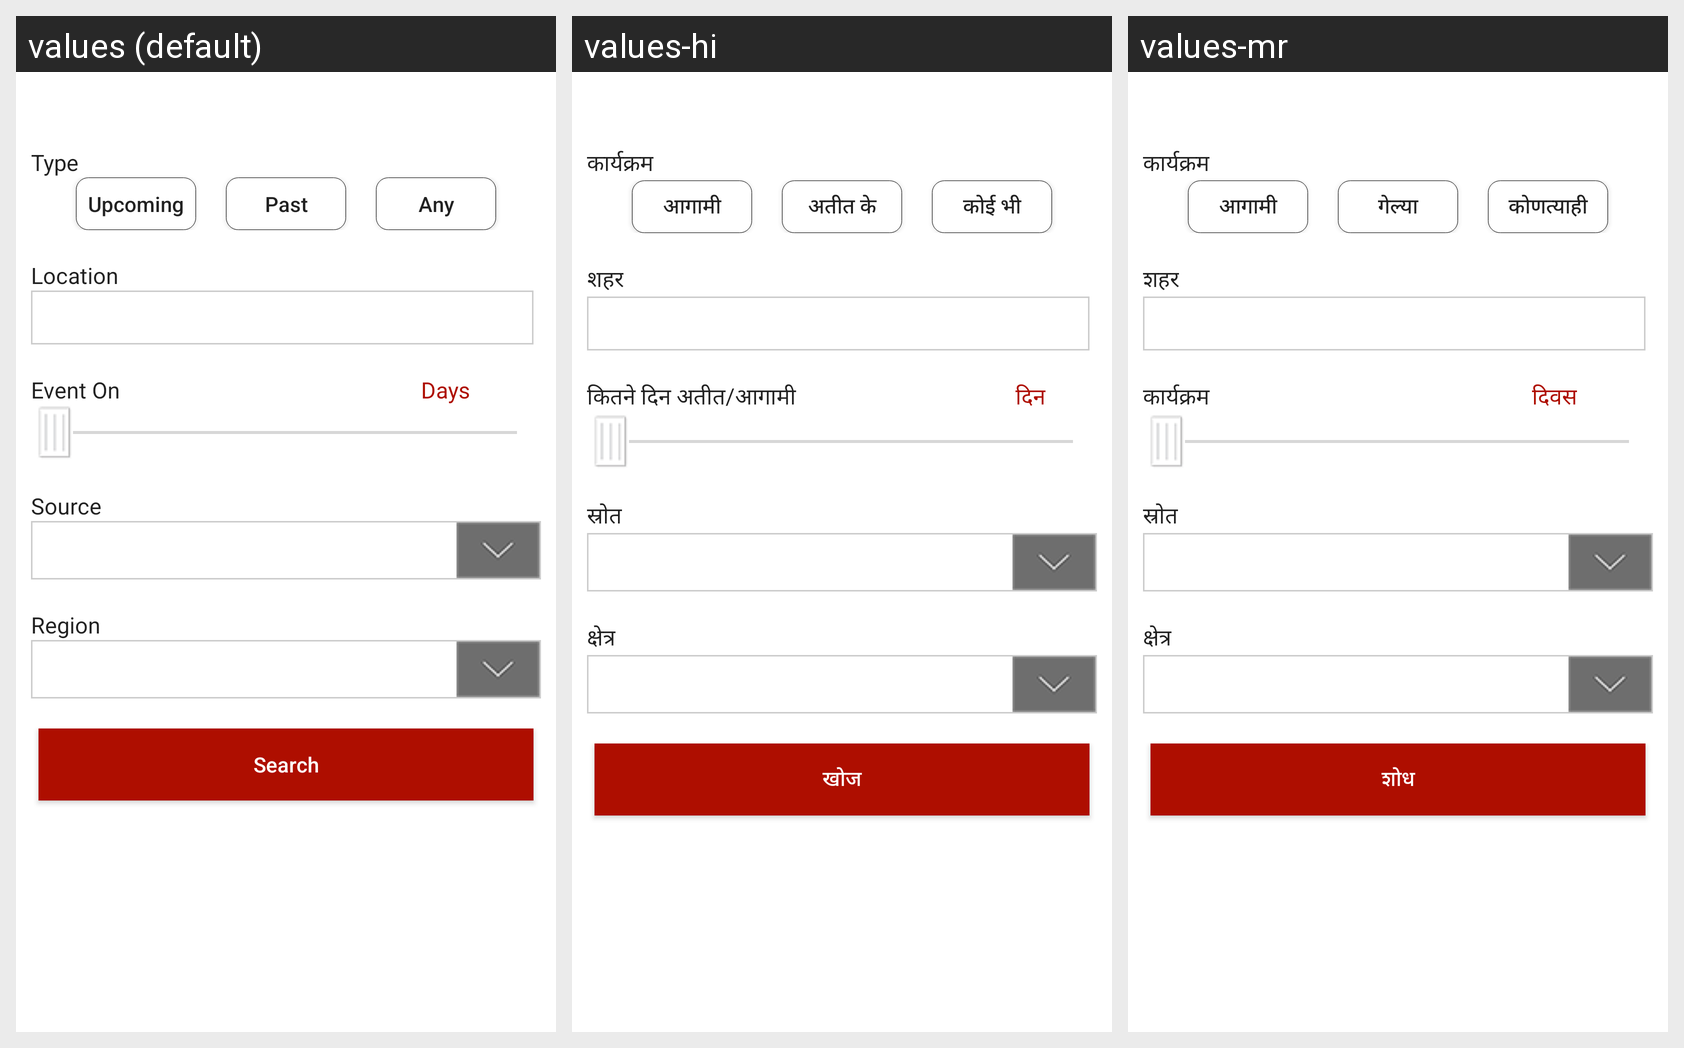

This grid shows one Android layout under several languages. Give, for every string resource on the screen, its name, the default text and each shown locale's text.
Android screen res/layout/popupeventdemo.xml rendered under 3 locales, left to right: values (default), values-hi, values-mr. Device: Nexus 5 (rendered at 1080×1920; each locale shown at half size, 540×960, under a caption strip naming it); theme AppTheme.
Strings drawn on this screen, with the default value and each locale's value (text and hints the layout hard-codes, and strings that could not be matched under every locale, appear in the picture but are not listed):

Type
  values: Type
  values-hi: कार्यक्रम
  values-mr: कार्यक्रम

Upcoming
  values: Upcoming
  values-hi: आगामी
  values-mr: आगामी

Past
  values: Past
  values-hi: अतीत के
  values-mr: गेल्या

Any
  values: Any
  values-hi: कोई भी
  values-mr: कोणत्याही

Location
  values: Location
  values-hi: शहर
  values-mr: शहर

Event_On
  values: Event On
  values-hi: कितने दिन अतीत/आगामी
  values-mr: कार्यक्रम

Days
  values: Days
  values-hi: दिन
  values-mr: दिवस

Source
  values: Source
  values-hi: स्रोत
  values-mr: स्रोत

Region
  values: Region
  values-hi: क्षेत्र
  values-mr: क्षेत्र

Search
  values: Search
  values-hi: खोज
  values-mr: शोध
